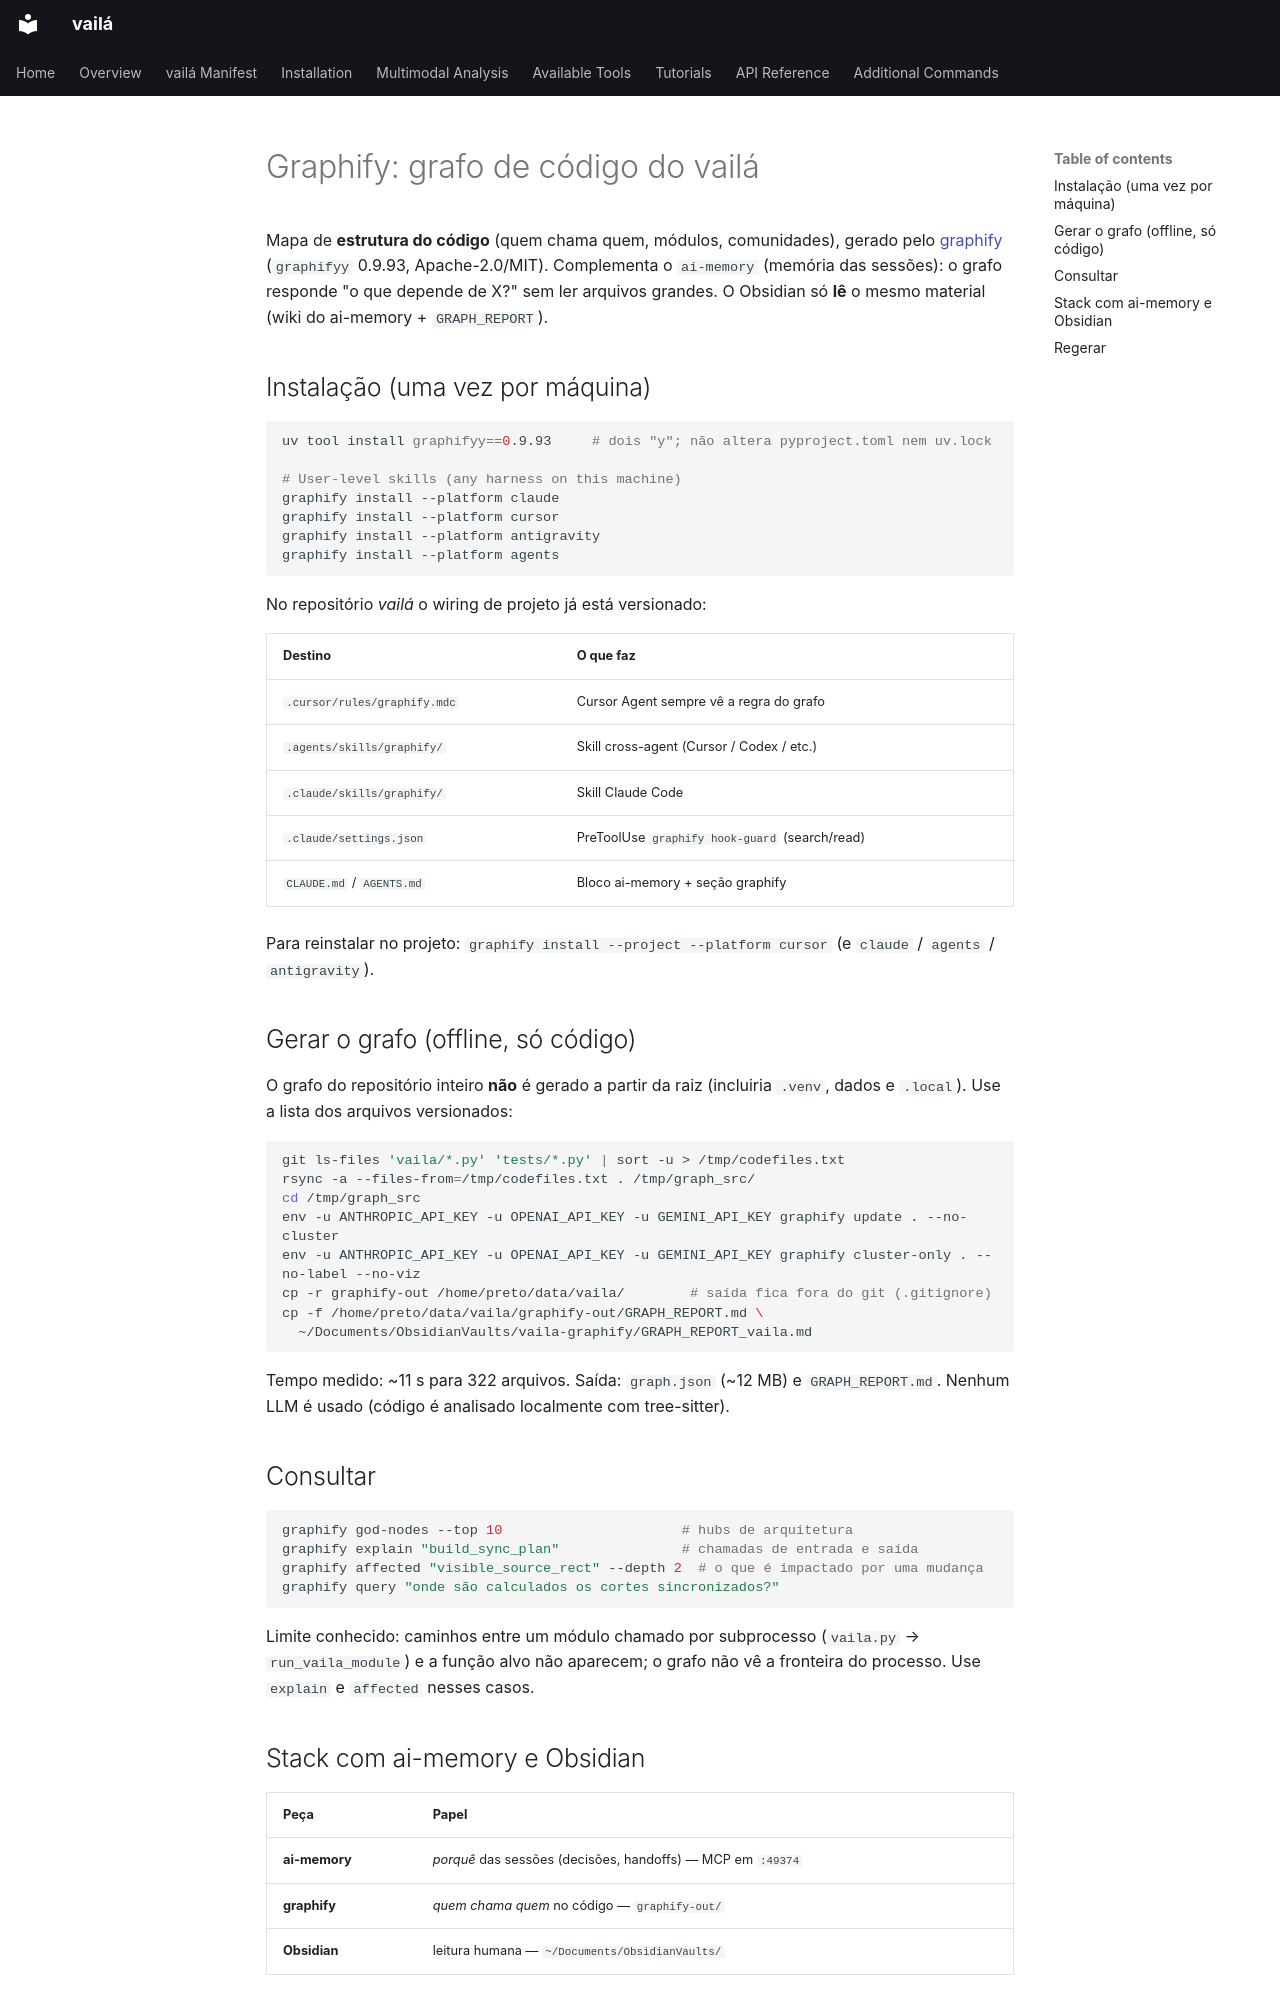

repository: vaila-multimodaltoolbox/vaila · page: graphify/index.html · generator: mkdocs

# Graphify: grafo de código do vailá

Mapa de **estrutura do código** (quem chama quem, módulos, comunidades), gerado pelo
[graphify](https://github.com/Graphify-Labs/graphify) (`graphifyy` 0.9.93, Apache-2.0/MIT).
Complementa o `ai-memory` (memória das sessões): o grafo responde "o que depende de X?" sem ler arquivos grandes.
O Obsidian só **lê** o mesmo material (wiki do ai-memory + `GRAPH_REPORT`).

## Instalação (uma vez por máquina)

```bash
uv tool install graphifyy==0.9.93     # dois "y"; não altera pyproject.toml nem uv.lock

# User-level skills (any harness on this machine)
graphify install --platform claude
graphify install --platform cursor
graphify install --platform antigravity
graphify install --platform agents
```

No repositório *vailá* o wiring de projeto já está versionado:

| Destino | O que faz |
|---|---|
| `.cursor/rules/graphify.mdc` | Cursor Agent sempre vê a regra do grafo |
| `.agents/skills/graphify/` | Skill cross-agent (Cursor / Codex / etc.) |
| `.claude/skills/graphify/` | Skill Claude Code |
| `.claude/settings.json` | PreToolUse `graphify hook-guard` (search/read) |
| `CLAUDE.md` / `AGENTS.md` | Bloco ai-memory + seção graphify |

Para reinstalar no projeto: `graphify install --project --platform cursor` (e `claude` / `agents` / `antigravity`).

## Gerar o grafo (offline, só código)

O grafo do repositório inteiro **não** é gerado a partir da raiz (incluiria `.venv`, dados e `.local`). Use a lista
dos arquivos versionados:

```bash
git ls-files 'vaila/*.py' 'tests/*.py' | sort -u > /tmp/codefiles.txt
rsync -a --files-from=/tmp/codefiles.txt . /tmp/graph_src/
cd /tmp/graph_src
env -u ANTHROPIC_API_KEY -u OPENAI_API_KEY -u GEMINI_API_KEY graphify update . --no-cluster
env -u ANTHROPIC_API_KEY -u OPENAI_API_KEY -u GEMINI_API_KEY graphify cluster-only . --no-label --no-viz
cp -r graphify-out /home/preto/data/vaila/        # saída fica fora do git (.gitignore)
cp -f /home/preto/data/vaila/graphify-out/GRAPH_REPORT.md \
  ~/Documents/ObsidianVaults/vaila-graphify/GRAPH_REPORT_vaila.md
```

Tempo medido: ~11 s para 322 arquivos. Saída: `graph.json` (~12 MB) e `GRAPH_REPORT.md`. Nenhum LLM é usado (código
é analisado localmente com tree-sitter).

## Consultar

```bash
graphify god-nodes --top 10                      # hubs de arquitetura
graphify explain "build_sync_plan"               # chamadas de entrada e saída
graphify affected "visible_source_rect" --depth 2  # o que é impactado por uma mudança
graphify query "onde são calculados os cortes sincronizados?"
```

Limite conhecido: caminhos entre um módulo chamado por subprocesso (`vaila.py` → `run_vaila_module`) e a função
alvo não aparecem; o grafo não vê a fronteira do processo. Use `explain` e `affected` nesses casos.
